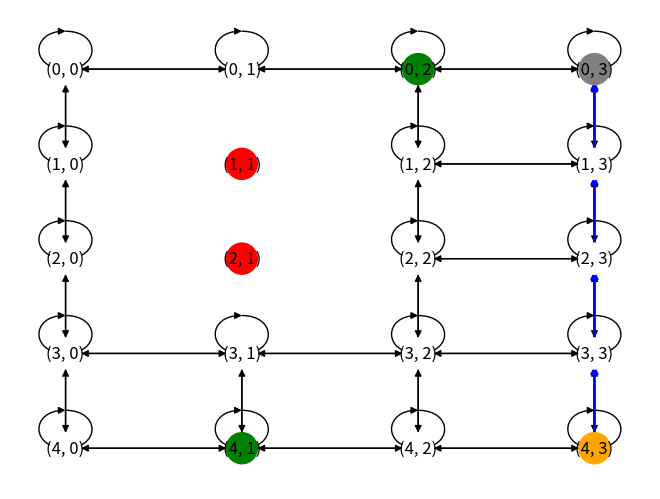
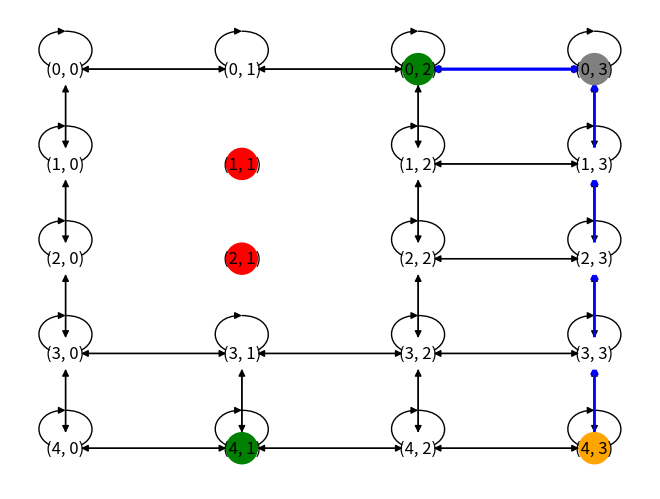

Reproduce these figures in Python, in order.
import numpy as np
import matplotlib.pyplot as plt
import networkx as nx


class Homework1():
    def __init__(self):
        # Creating variables for the class
        self.x = 0
        self.y = 0
        self.x_max = 10
        self.y_max = 8

    def get_grid(self, rows, cols):
        # Creating a grid with the given number of rows and columns
        if rows > self.x_max or cols > self.y_max:
            print("Grid size is too large")
            return None

        self.x = rows
        self.y = cols
        
    def prune_adjacency_matrix(self, adj_matrix, nodes, obstacles):
        # Getting indices of obstacles
        obstacle_indices = [nodes.index(node) for node in obstacles]
        adj_matrix = np.array(adj_matrix)
        
        for idx in obstacle_indices:
            adj_matrix[idx, :] = 0
            adj_matrix[:, idx] = 0
            
        return adj_matrix
    
    def create_graph(self, rows, cols, obstacles, rois, initial_state, final_state):
        # Creating nodes on grid
        self.get_grid(rows, cols)

        nodes = []
        for i in range(self.x):
            for j in range(self.y):
                nodes.append((i, j))

        g = nx.DiGraph()
        g.add_nodes_from(nodes)

        actions = {
            'up': (-1, 0),
            'down': (1, 0),
            'left': (0, -1),
            'right': (0, 1),
            'stay': (0, 0)
        }

        # Adding edges
        for node in nodes:
            if node in obstacles:
                continue 
            for action, (dx, dy) in actions.items():
                new_node = (node[0] + dx, node[1] + dy)
                if 0 <= new_node[0] < self.x and 0 <= new_node[1] < self.y and new_node not in obstacles:
                    g.add_edge(node, new_node, weight=1)
                
        adjacency_matrix = nx.adjacency_matrix(g).todense()
        pruned_adjacency_matrix = self.prune_adjacency_matrix(adjacency_matrix, nodes, obstacles)

        # Add observations to nodes
        T_obs = {}
        for node in nodes:
            if node == initial_state:
                T_obs[node] = 'o1'  # Observation of initial state
            elif node in rois:
                T_obs[node] = 'o2'  # Observation of regions of interest
            elif node in obstacles:
                T_obs[node] = 'o3'  # Observation of obstacles
            elif node == final_state:
                T_obs[node] = 'o4'  # Observation of final state
            else:
                T_obs[node] = 'e'  # Empty/free space

        return g, pruned_adjacency_matrix, T_obs

    def plot_graph(self, g, obstacles, rois, initial_state, final_state, path=None):
        # Plotting the graph
        pos = dict((n, (n[1], -n[0])) for n in g.nodes())
        node_colors = []
        for node in g.nodes():
            if node == initial_state:
                node_colors.append('orange')
            elif node in rois:
                node_colors.append('green')
            elif node in obstacles:
                node_colors.append('red')
            elif node == final_state:
                node_colors.append('gray')
            else:
                node_colors.append('white')

        nx.draw(g, pos, with_labels=True, node_size=500, node_color=node_colors)

        # Highlight the path
        if path:
            edges = list(zip(path[:-1], path[1:]))
            nx.draw_networkx_edges(g, pos, edgelist=edges, edge_color='blue', width=2)

        plt.show()

    def shortest_path(self, g, start, end):
        # Find the shortest path using Dijkstra's algorithm
        return nx.shortest_path(g, source=start, target=end, weight='weight')

    def compute_path_with_roi(self, g, initial_state, rois, final_state):
        # Find the shortest path to a chosen ROI, then to the final state
        chosen_roi = rois[0]  # For simplicity, select the first ROI
        path_to_roi = self.shortest_path(g, initial_state, chosen_roi)
        path_to_final = self.shortest_path(g, chosen_roi, final_state)
        return path_to_roi + path_to_final[1:]  # Concatenate paths


def main():
    rows = 5
    cols = 4
    

    # Obstacles (red cells)
    obstacles = [(1, 1), (2, 1)]

    # Regions of Interest (green cells)
    rois = [(0, 2), (4, 1)]

    # Initial and Final States
    initial_state = (4, 3)  # Orange cell
    final_state = (0, 3)  # Gray cell

    hw = Homework1()
    G, adj_matrix, T_obs = hw.create_graph(rows, cols, obstacles, rois, initial_state, final_state)
    
    print("Adjacency matrix:\n", adj_matrix)
    print("Observations of nodes:", T_obs)
    print(G)

    # Task 1: Shortest path from initial state to final state
    path1 = hw.shortest_path(G, initial_state, final_state)
    print("Task 1 - Shortest path from initial to final state:", path1)
    print("Input/Output words:", [T_obs[node] for node in path1])
    hw.plot_graph(G, obstacles, rois, initial_state, final_state, path1)

    # Task 2: Shortest path via a desired region
    path2 = hw.compute_path_with_roi(G, initial_state, rois, final_state)
    print("Task 2 - Shortest path via desired region:", path2)
    print("Input/Output words:", [T_obs[node] for node in path2])
    hw.plot_graph(G, obstacles, rois, initial_state, final_state, path2)


if __name__ == "__main__":
    main()
